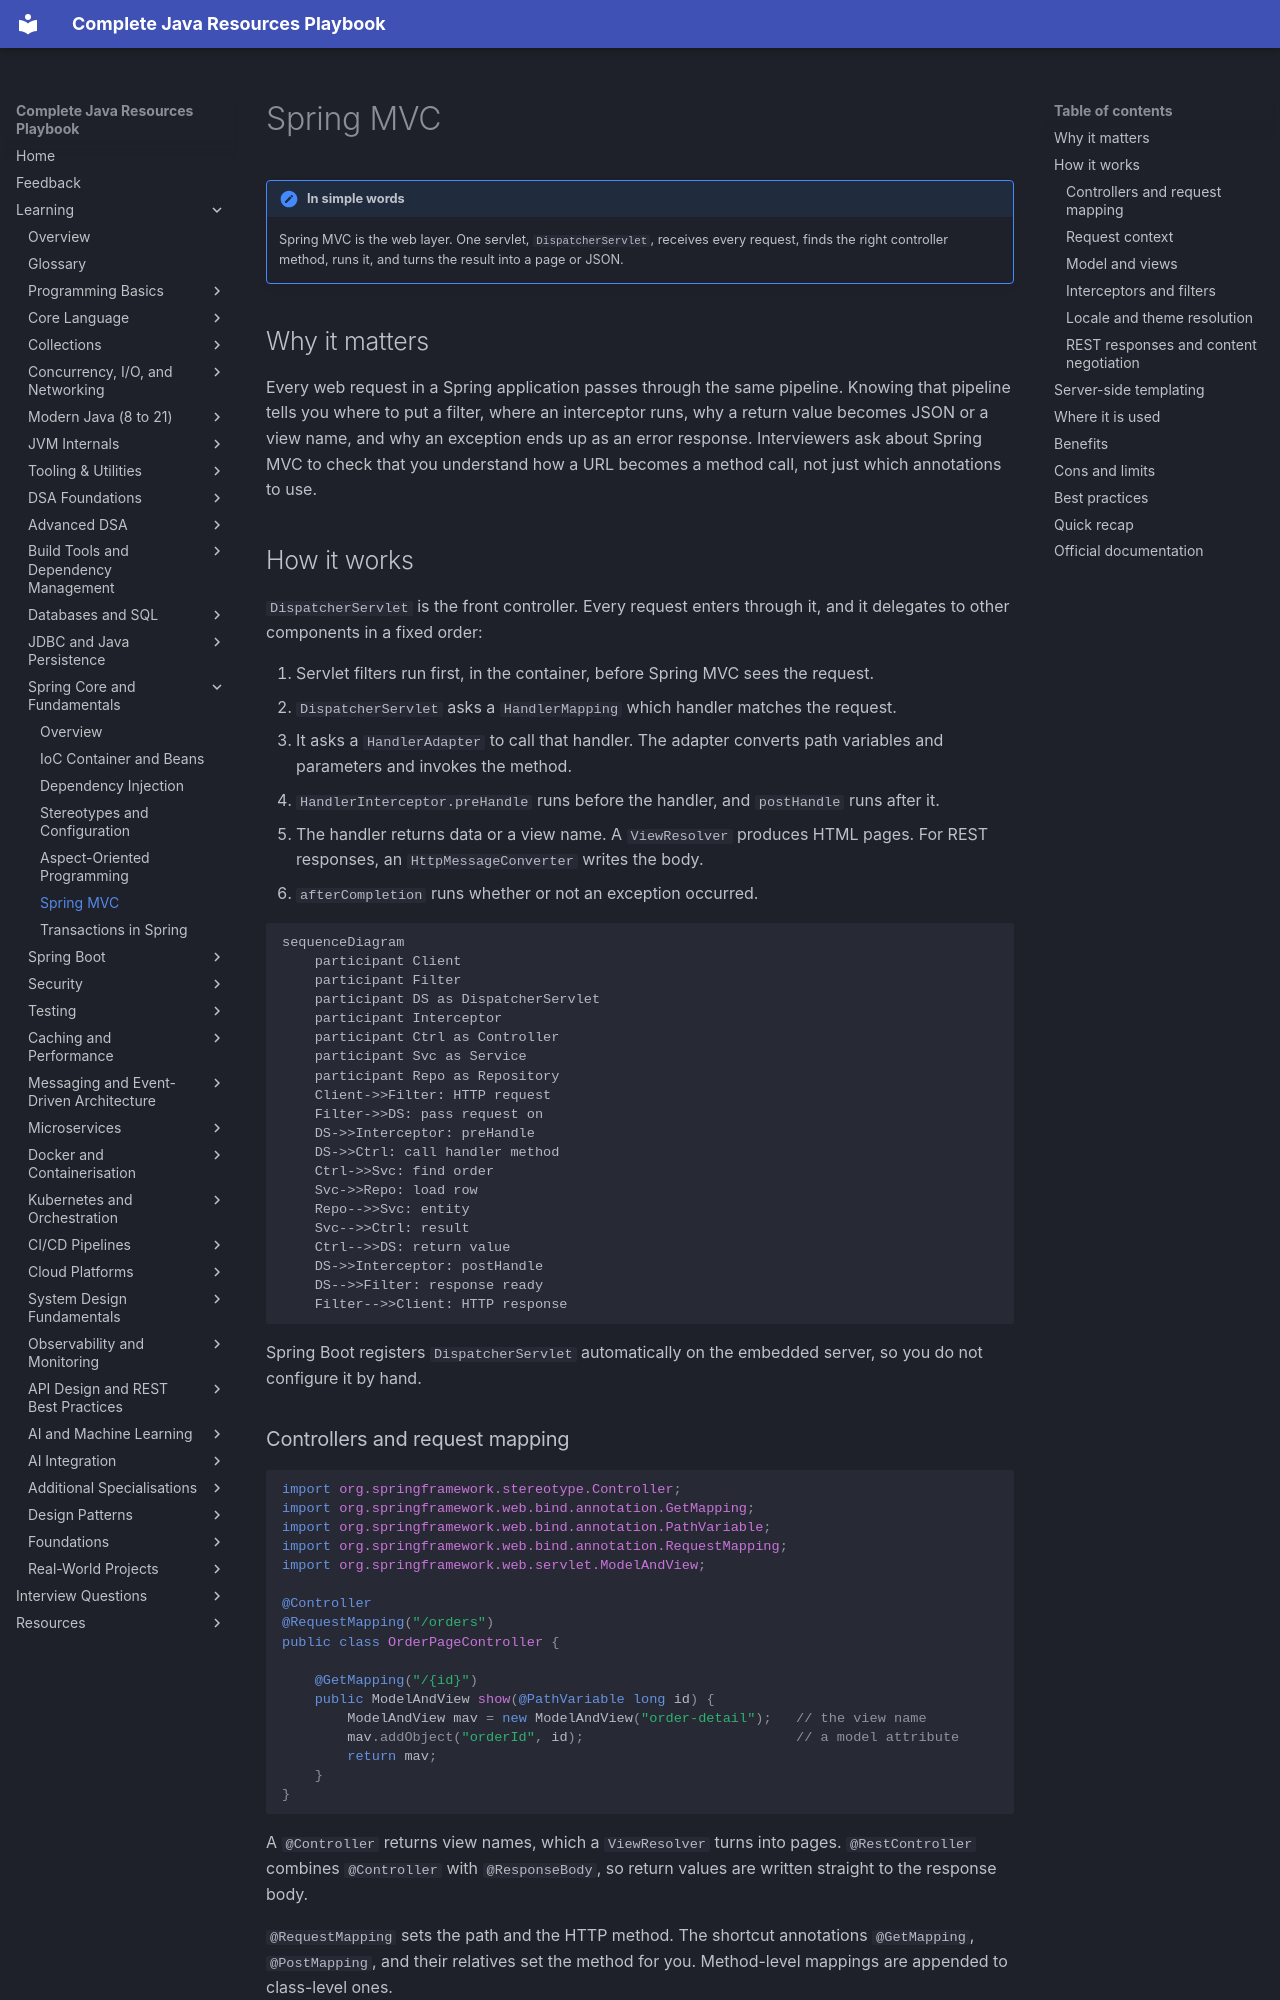

repository: AthiraMohan14/Complete-Java-Resource-PlayBook · page: learning/08-spring-core/spring-mvc/index.html · generator: mkdocs

# Spring MVC

!!! note "In simple words"
    Spring MVC is the web layer. One servlet, `DispatcherServlet`, receives every request, finds the right controller method, runs it, and turns the result into a page or JSON.

## Why it matters

Every web request in a Spring application passes through the same pipeline. Knowing that pipeline tells you where to put a filter, where an interceptor runs, why a return value becomes JSON or a view name, and why an exception ends up as an error response. Interviewers ask about Spring MVC to check that you understand how a URL becomes a method call, not just which annotations to use.

## How it works

`DispatcherServlet` is the front controller. Every request enters through it, and it delegates to other components in a fixed order:

1. Servlet filters run first, in the container, before Spring MVC sees the request.
2. `DispatcherServlet` asks a `HandlerMapping` which handler matches the request.
3. It asks a `HandlerAdapter` to call that handler. The adapter converts path variables and parameters and invokes the method.
4. `HandlerInterceptor.preHandle` runs before the handler, and `postHandle` runs after it.
5. The handler returns data or a view name. A `ViewResolver` produces HTML pages. For REST responses, an `HttpMessageConverter` writes the body.
6. `afterCompletion` runs whether or not an exception occurred.

```mermaid
sequenceDiagram
    participant Client
    participant Filter
    participant DS as DispatcherServlet
    participant Interceptor
    participant Ctrl as Controller
    participant Svc as Service
    participant Repo as Repository
    Client->>Filter: HTTP request
    Filter->>DS: pass request on
    DS->>Interceptor: preHandle
    DS->>Ctrl: call handler method
    Ctrl->>Svc: find order
    Svc->>Repo: load row
    Repo-->>Svc: entity
    Svc-->>Ctrl: result
    Ctrl-->>DS: return value
    DS->>Interceptor: postHandle
    DS-->>Filter: response ready
    Filter-->>Client: HTTP response
```

Spring Boot registers `DispatcherServlet` automatically on the embedded server, so you do not configure it by hand.

### Controllers and request mapping

```java
import org.springframework.stereotype.Controller;
import org.springframework.web.bind.annotation.GetMapping;
import org.springframework.web.bind.annotation.PathVariable;
import org.springframework.web.bind.annotation.RequestMapping;
import org.springframework.web.servlet.ModelAndView;

@Controller
@RequestMapping("/orders")
public class OrderPageController {

    @GetMapping("/{id}")
    public ModelAndView show(@PathVariable long id) {
        ModelAndView mav = new ModelAndView("order-detail");   // the view name
        mav.addObject("orderId", id);                          // a model attribute
        return mav;
    }
}
```

A `@Controller` returns view names, which a `ViewResolver` turns into pages. `@RestController` combines `@Controller` with `@ResponseBody`, so return values are written straight to the response body.

`@RequestMapping` sets the path and the HTTP method. The shortcut annotations `@GetMapping`, `@PostMapping`, and their relatives set the method for you. Method-level mappings are appended to class-level ones.
